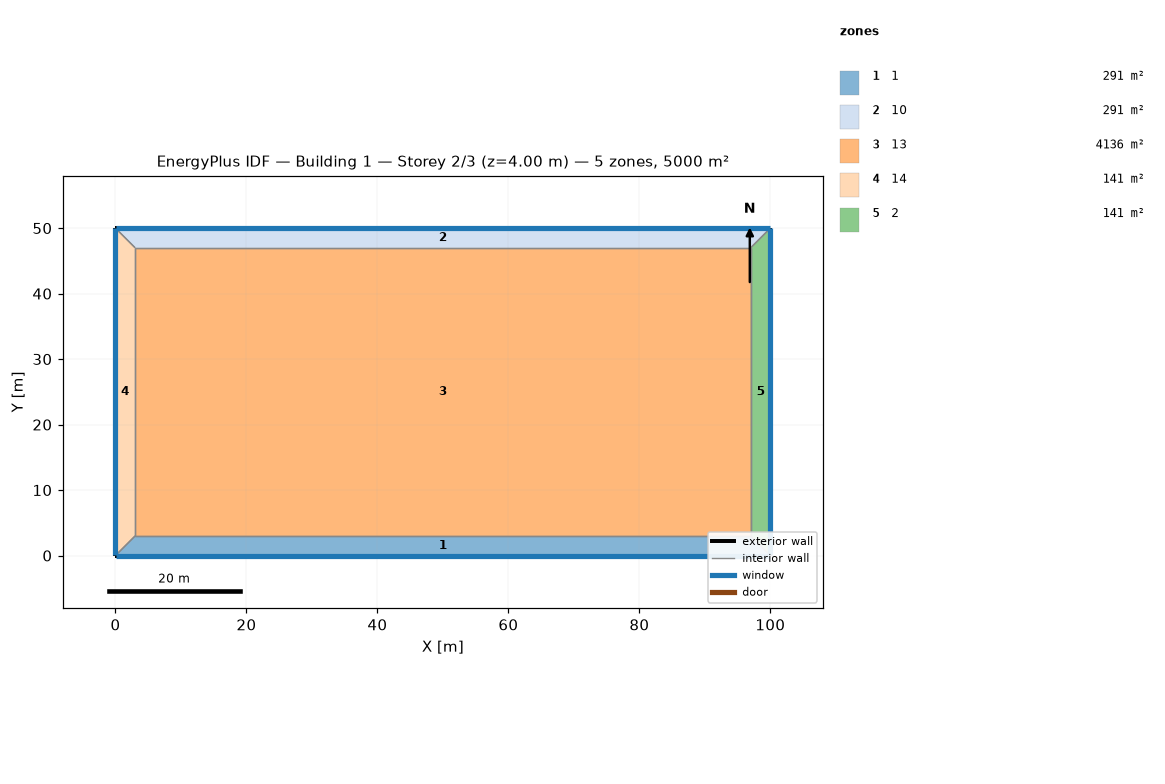
=== STOREY PLAN SPEC (per zone: floor XY polygon, exterior-wall plan segments, windows/doors) ===
zone 1: 1  (291.0 m²)
  floor: (100.00, 0.00) (0.00, 0.00) (3.00, 3.00) (97.00, 3.00)
  exterior wall: (0.00, 0.00) – (100.00, 0.00)  [100.0 m]
    window: (0.03, 0.00) – (99.97, 0.00)  [160.0 m²]
  interior walls: 3
zone 2: 10  (291.0 m²)
  floor: (0.00, 50.00) (100.00, 50.00) (97.00, 47.00) (3.00, 47.00)
  exterior wall: (100.00, 50.00) – (0.00, 50.00)  [100.0 m]
    window: (99.97, 50.00) – (0.03, 50.00)  [160.0 m²]
  interior walls: 3
zone 3: 13  (4136.0 m²)
  floor: (3.00, 3.00) (3.00, 47.00) (97.00, 47.00) (97.00, 3.00)
  interior walls: 4
zone 4: 14  (141.0 m²)
  floor: (0.00, 0.00) (0.00, 50.00) (3.00, 47.00) (3.00, 3.00)
  exterior wall: (0.00, 50.00) – (0.00, 0.00)  [50.0 m]
    window: (0.00, 49.97) – (0.00, 0.03)  [80.0 m²]
  interior walls: 3
zone 5: 2  (141.0 m²)
  floor: (100.00, 50.00) (100.00, 0.00) (97.00, 3.00) (97.00, 47.00)
  exterior wall: (100.00, 0.00) – (100.00, 50.00)  [50.0 m]
    window: (100.00, 0.03) – (100.00, 49.97)  [80.0 m²]
  interior walls: 3

=== DERIVED (storey summary) ===
Building: Building 1
Storey: 2 of 3  (floor level z = 4.00 m)
Storey gross floor area: 5000.0 m²
Zones on this storey: 5
  - 1: floor 291.0 m²; exterior wall 100.0 m (400.0 m²); 1 window(s) 160.0 m²; WWR 40.0%
  - 10: floor 291.0 m²; exterior wall 100.0 m (400.0 m²); 1 window(s) 160.0 m²; WWR 40.0%
  - 13: floor 4136.0 m²
  - 14: floor 141.0 m²; exterior wall 50.0 m (200.0 m²); 1 window(s) 80.0 m²; WWR 40.0%
  - 2: floor 141.0 m²; exterior wall 50.0 m (200.0 m²); 1 window(s) 80.0 m²; WWR 40.0%
Zone adjacency (shared interzone walls):
  - 1 ↔ 13
  - 1 ↔ 14
  - 1 ↔ 2
  - 10 ↔ 13
  - 10 ↔ 14
  - 10 ↔ 2
  - 13 ↔ 14
  - 13 ↔ 2